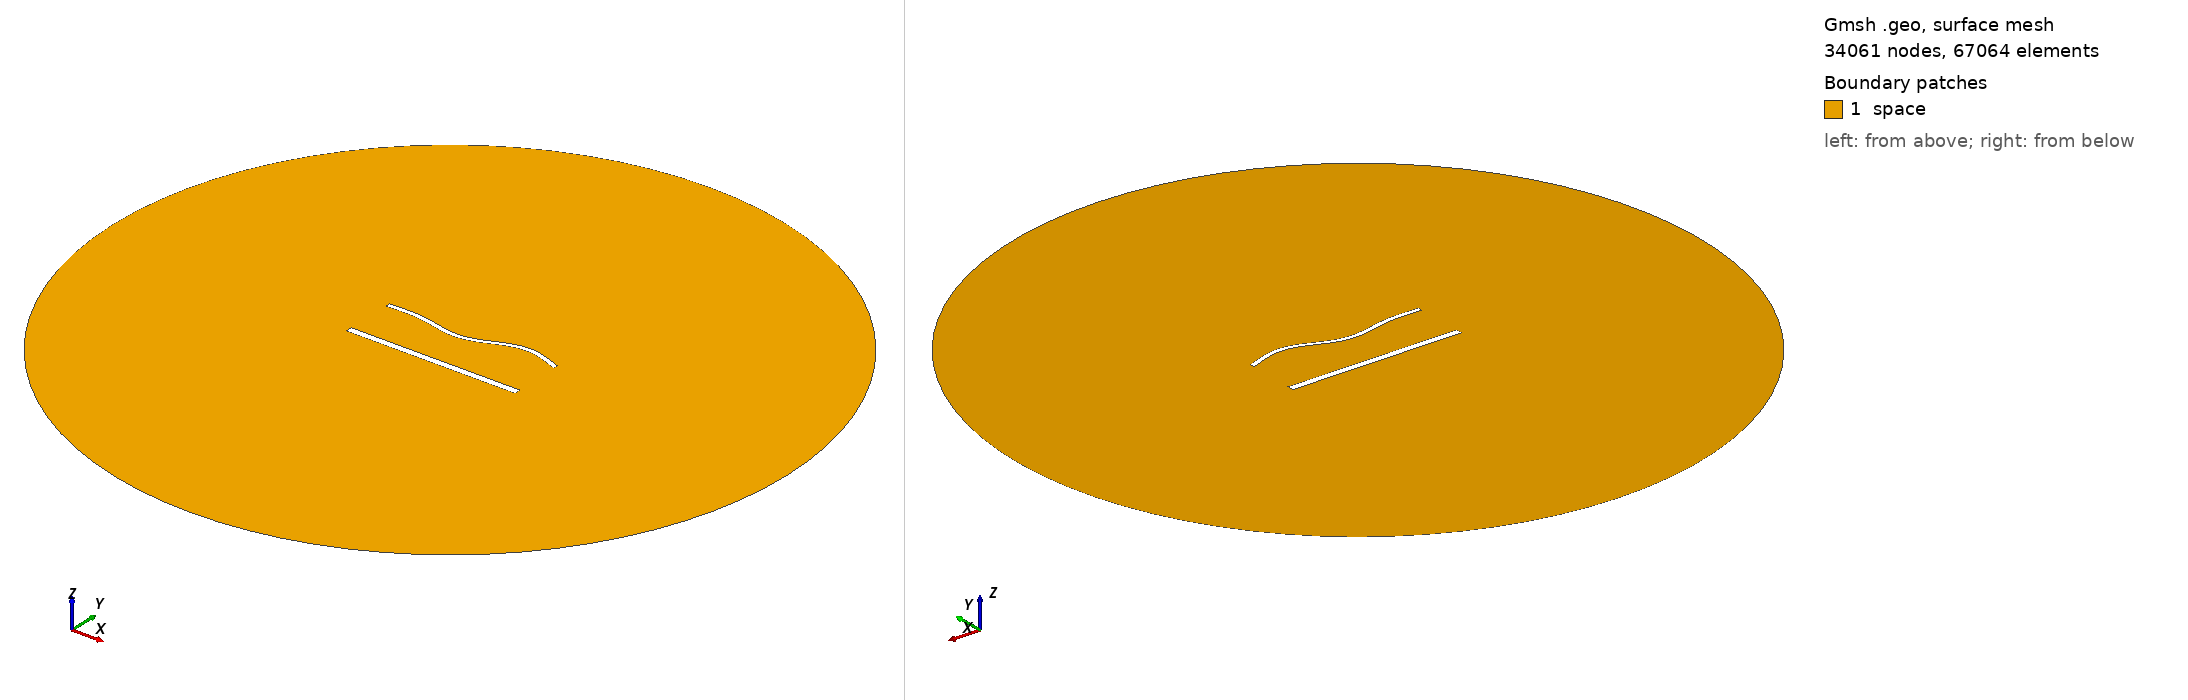

Gmsh geometry script, surface-meshed: 34061 nodes, 67064 surface elements. Boundary patches (legend numbers): 1 space. Left view from above one corner, right view from below the opposite corner. Legend entries are the model's physical surfaces. The drawing asked Gmsh for element sizes between 1% and 20% of the model's largest extent; the script's own settings can give other sizes.

=== 2001.geo (drawn) ===
//---------------------------------------
// Geometry kernel
//---------------------------------------

SetFactory("OpenCASCADE");



//---------------------------------------
// Parameters of the geometry
//---------------------------------------

// Overetch of the upper plate
overetch = 0.5;

// Distance between the plates
distance = 30.0;

// Discretization over the x axis (for the deformation)
nx = 50; 

// Length of the plate
L = 100 - overetch; 

// Number of modes
n = 4; 

// 1st mode coefficient
coeff(1) = 1.5;
beta(1) = 0.596864 * 3.1415926535 / L;

// 2nd mode coefficient
coeff(2) = -1.5;
beta(2) = 1.49418 * 3.1415926535 / L;

// 3rd mode coefficient
coeff(3) = -1.5;
beta(3) = 2.50025 * 3.1415926535 / L;

// 4th mode coefficient
coeff(4) = 1.5;
beta(4) = 3.49999 * 3.1415926535 / L;



//---------------------------------------
// Upper plate (deformed rectangle)
//---------------------------------------

// Coordiantes of the upper plate
xmin = -50;
xmax = 50 - overetch;

// Height of the upper plate
yheight = 4 - 2 * overetch;

// Indexes of the points
UpperID[] = {};
LowerID[] = {};
LeftID[] = {};
RightID[] = {};

// Point index
p = 1;

// Horizontal edges
For i In {1:nx}
    x = xmin + (i-1)*(xmax - xmin)/(nx-1);

    y_bottom = distance / 2 + overetch;
    For j In {1:n}
        C = (Cosh(beta(j)*L) + Cos(beta(j)*L)) / (Sinh(beta(j)*L) + Sin(beta(j)*L));
        y_bottom  = y_bottom + coeff(j) * (Cosh(beta(j)*(x+50)) - Cos(beta(j)*(x+50)) - C * (Sinh(beta(j)*(x+50)) - Sin(beta(j)*(x+50))));
    EndFor

    y_top = y_bottom + yheight;

    Point(p) = {x, y_top, 0, 1.0};
    UpperID[i] = p;
    p = p + 1;

    Point(p) = {x, y_bottom, 0, 1.0};
    LowerID[i] = p;
    p = p + 1;
EndFor

// Create point lists
UpperPts[] = {}; LowerPts[] = {};
For i In {1:nx}
  UpperPts[] += {UpperID[i]};
  LowerPts[] += {LowerID[i]};
EndFor

// Build splines
Spline(1) = {UpperPts[]};
Spline(2) = {LowerPts[]};
Line(3) = {LowerPts[nx-1], UpperPts[nx-1]};
Line(4) = {LowerPts[0], UpperPts[0]};

// Build the plane surface
Curve Loop(1) = {2, 3, -1, -4};
Plane Surface(1) = {1};



//---------------------------------------
// Lower plate (rectangle)
//---------------------------------------

// Vertices
Point(1001) = {-50, -distance/2, 0, 1.0};
Point(1002) = { 50, -distance/2, 0, 1.0};
Point(1003) = { 50,  -distance/2 + 4, 0, 1.0};
Point(1004) = {-50,  -distance/2 + 4, 0, 1.0};

// Edges
Line(5) = {1001, 1002};
Line(6) = {1002, 1003};
Line(7) = {1003, 1004};
Line(8) = {1004, 1001};

// Plane surface
Line Loop(2) = {5, 6, 7, 8};
Plane Surface(2) = {2}; 



//---------------------------------------
// Outer (fictious) boundary
//---------------------------------------

// Points
Point(1005) = {0, 0, 0};       // Center
Point(1006) = {200, 0, 0};     // Start point
Point(1007) = {0, 200, 0};     // 90 degrees
Point(1008) = {-200, 0, 0};    // 180 degrees
Point(1009) = {0, -200, 0};    // 270 degrees

// Circle arcs (each needs start, center, end)
Circle(9) = {1006, 1005, 1007};
Circle(10) = {1007, 1005, 1008};
Circle(11) = {1008, 1005, 1009};
Circle(12) = {1009, 1005, 1006};

// Plane surface for the entire domain
Curve Loop(3) = {9, 10, 11, 12};
Surface(3) = {3};

// Subtract the plates from the whole domain to obtain the actual domain where we want to solve the equations
BooleanDifference{ Surface{3}; Delete; }{ Surface{1}; Surface{2}; Delete; }




//---------------------------------------
// Transfinite Lines/Curves
//---------------------------------------

// Set the number of points on the boundaries
r = 6;
d = 0.15;

// Plates
Transfinite Curve {1} = 50*r/4 Using Progression 1;
Transfinite Line {2} = 50*r Using Progression 1;
Transfinite Curve {3, 4} = 2*r Using Progression 1+d;
Transfinite Line {5} = 50*r/4 Using Progression 1;
Transfinite Line {7} = 50*r Using Progression 1;
Transfinite Line {6} = 2*r Using Progression 1-d;
Transfinite Line {8} = 2*r Using Progression 1+d;

// Outer boundary
Transfinite Line {9, 10, 11, 12} = 20 Using Progression 1;



//---------------------------------------
// Physical groups
//---------------------------------------                

// Physical curves (boundaries)
Physical Line("force_segment", 10) = {2};
Physical Line("upper_plate", 11) = {1, 3, 4};
Physical Line("lower_plate", 12) = {5, 6, 7, 8};
Physical Line("boundary", 20) = {9, 10, 11, 12};

// Physical Surfaces
Physical Surface("space", 30) = {3};



//---------------------------------------
// 6. Generate the Mesh
//---------------------------------------

// 2D mesh generation
Mesh 2;
